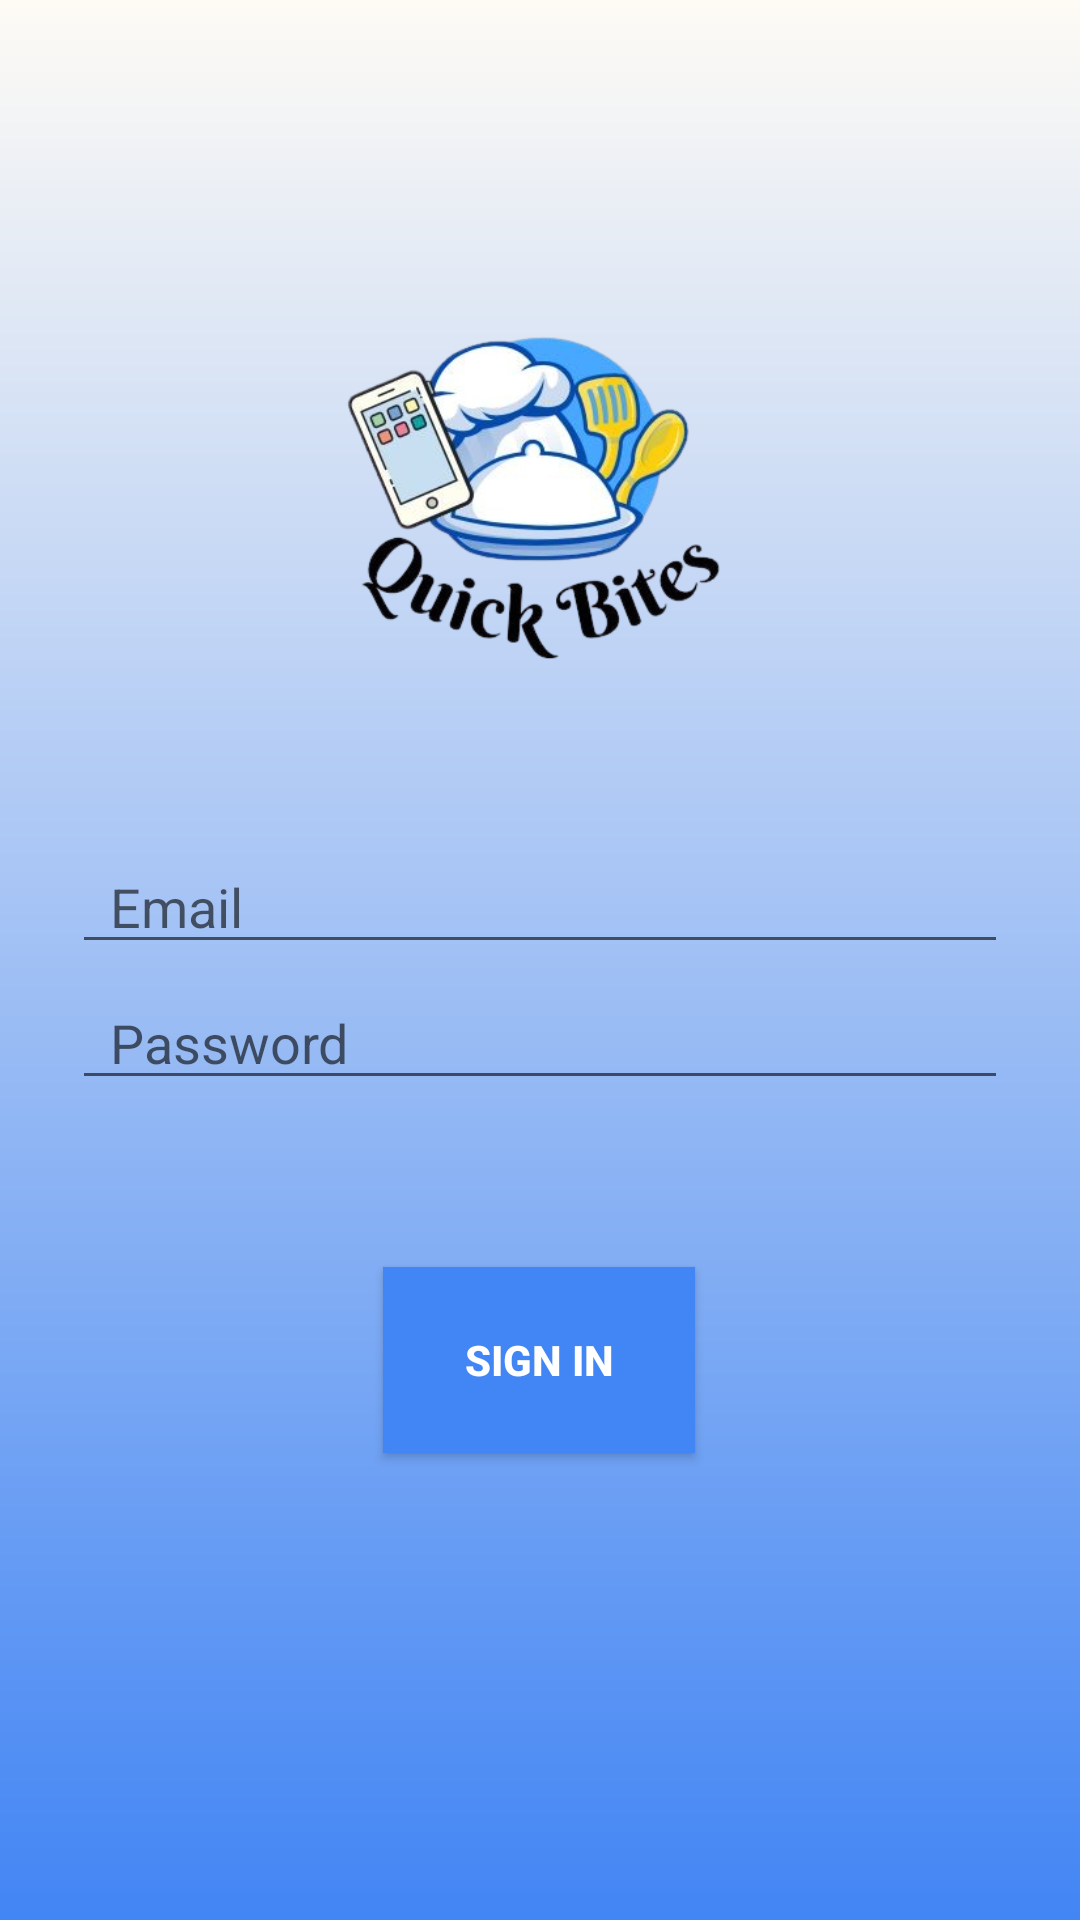

This screen was rendered from an Android layout file. Write that file and the resources it references.
<!-- AndroidManifest.xml: application theme AppTheme -->
<!-- res/layout/activity_loginpage.xml -->
<?xml version="1.0" encoding="utf-8"?>
<androidx.constraintlayout.widget.ConstraintLayout xmlns:android="http://schemas.android.com/apk/res/android"
    xmlns:app="http://schemas.android.com/apk/res-auto"
    xmlns:tools="http://schemas.android.com/tools"
    android:layout_width="match_parent"
    android:layout_height="match_parent"
    android:background="@drawable/login_background"
    tools:context=".loginpage">



    <EditText
        android:id="@+id/username"
        android:layout_width="0dp"
        android:layout_height="wrap_content"
        android:layout_marginStart="24dp"
        android:layout_marginTop="280dp"
        android:layout_marginEnd="24dp"
        android:drawableLeft="@drawable/ic_person_black"
        android:hint="  Email"

        android:inputType="textEmailAddress"
        android:selectAllOnFocus="true"
        app:layout_constraintEnd_toEndOf="parent"
        app:layout_constraintHorizontal_bias="1.0"
        app:layout_constraintStart_toStartOf="parent"
        app:layout_constraintTop_toTopOf="parent" />

    <EditText
        android:id="@+id/password"
        android:layout_width="0dp"
        android:layout_height="wrap_content"
        android:layout_marginStart="24dp"
        android:layout_marginTop="4dp"
        android:layout_marginEnd="24dp"
        android:drawableLeft="@drawable/ic_lock_black_"
        android:hint="  Password"
        android:imeActionLabel="Sign In"
        android:imeOptions="actionDone"
        android:inputType="textPassword"
        android:selectAllOnFocus="true"
        app:layout_constraintEnd_toEndOf="parent"
        app:layout_constraintHorizontal_bias="0.0"
        app:layout_constraintStart_toStartOf="parent"
        app:layout_constraintTop_toBottomOf="@+id/username" />

    <Button
        android:layout_gravity="start"
        android:layout_marginStart="48dp"
        android:layout_marginTop="16dp"
        android:layout_marginEnd="48dp"
        android:layout_marginBottom="64dp"
        android:background="@color/colorPrimary"
        android:text="sign in"
        android:id="@+id/login"
        android:textColor="@color/white"
        android:textStyle="bold"
        app:layout_constraintBottom_toBottomOf="parent"
        app:layout_constraintEnd_toEndOf="parent"
        app:layout_constraintHorizontal_bias="0.497"
        app:layout_constraintStart_toStartOf="parent"
        app:layout_constraintTop_toBottomOf="@+id/password"
        app:layout_constraintVertical_bias="0.302"
        android:layout_width="104dp"
        android:layout_height="62dp"/>

    <ImageView
        android:id="@+id/imageView"
        android:layout_width="327dp"
        android:layout_height="218dp"
        app:layout_constraintBottom_toTopOf="@+id/username"
        app:layout_constraintEnd_toEndOf="parent"
        app:layout_constraintStart_toStartOf="parent"
        app:layout_constraintTop_toTopOf="parent"
        app:layout_constraintVertical_bias="1.0"
        app:srcCompat="@drawable/logo" />


</androidx.constraintlayout.widget.ConstraintLayout>
<!-- resources referenced by this layout -->
<resources>
  <color name="colorPrimary">#4285F4</color>
  <color name="white">#ffffff</color>
  <!-- drawable login_background (drawable) -->
  <?xml version="1.0" encoding="utf-8"?>
  <shape xmlns:android="http://schemas.android.com/apk/res/android">
  
      <gradient android:type="linear" android:angle="90"
          android:startColor="#4285F4" android:endColor="#FEFBF5"/>
  
  </shape>
  <!-- drawable logo: png bitmap (drawable, 109433 bytes) -->
  <style name="AppTheme" parent="Theme.AppCompat.Light.DarkActionBar">
          
          <item name="colorPrimary">@color/colorPrimary</item>
          <item name="colorPrimaryDark">@color/colorPrimaryDark</item>
          <item name="colorAccent">@color/colorAccent</item>
      </style>
  <color name="colorPrimaryDark">#4285F4</color>
  <color name="colorAccent">#D81B60</color>
</resources>
